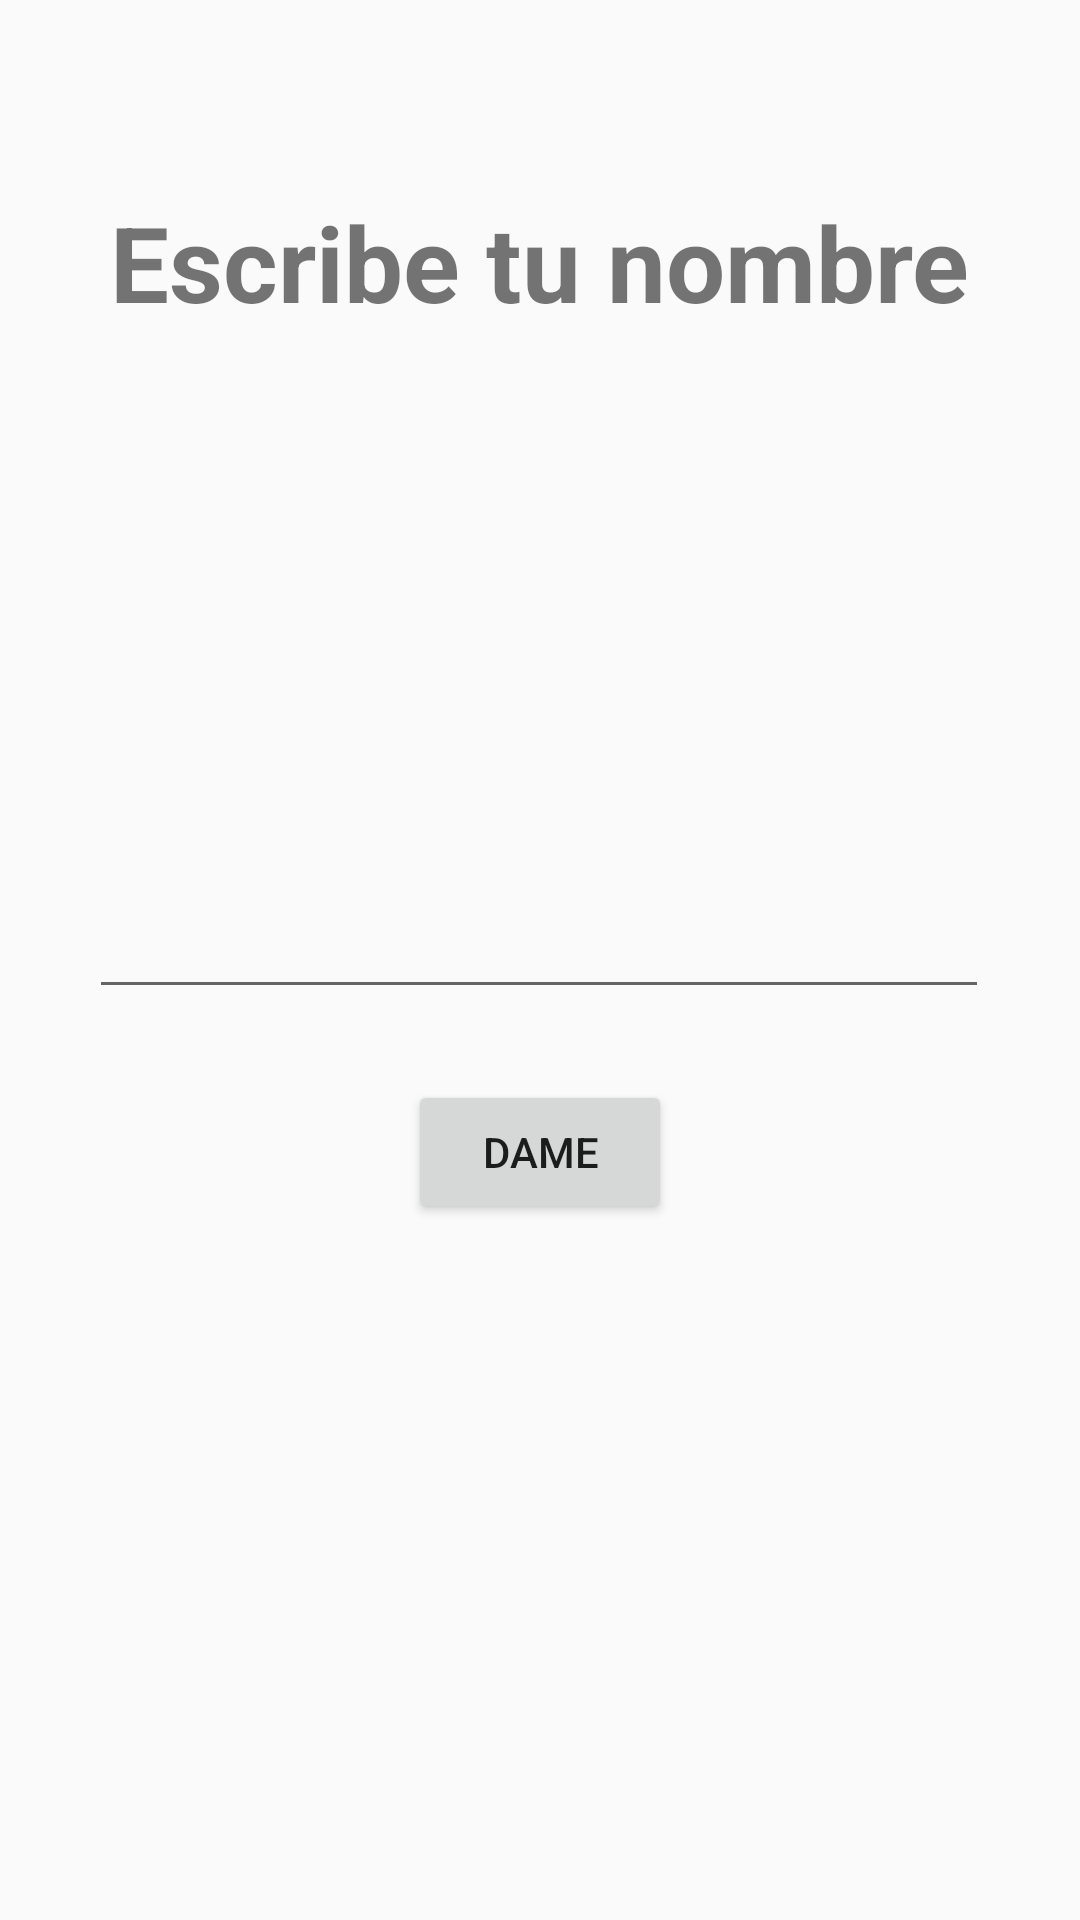

Layout XML and referenced resources for this Android screen:
<!-- AndroidManifest.xml: application theme Theme.AppCompat.Light -->
<!-- res/layout/activity_first_app.xml -->
<?xml version="1.0" encoding="utf-8"?>
<androidx.constraintlayout.widget.ConstraintLayout xmlns:android="http://schemas.android.com/apk/res/android"
    xmlns:app="http://schemas.android.com/apk/res-auto"
    xmlns:tools="http://schemas.android.com/tools"
    android:layout_width="match_parent"
    android:layout_height="match_parent"
    tools:context=".videoapp.FirstAppActivity">

    <TextView
        android:layout_width="wrap_content"
        android:layout_height="wrap_content"
        android:text="Escribe tu nombre"
        android:textSize="35sp"
        android:textStyle="bold"
        app:layout_constraintStart_toStartOf="parent"
        app:layout_constraintEnd_toEndOf="parent"
        app:layout_constraintTop_toTopOf="parent"
        android:layout_marginTop="64dp"
        ></TextView>


    <EditText
        android:id="@+id/etName"
        android:layout_width="300dp"
        android:singleLine="true"
        android:maxLines="1"
        android:layout_height="wrap_content"
        app:layout_constraintBottom_toTopOf="@id/btnStart"
        app:layout_constraintEnd_toEndOf="parent"
        app:layout_constraintHorizontal_bias="0.495"
        app:layout_constraintStart_toStartOf="parent"
        app:layout_constraintTop_toTopOf="parent"
        app:layout_constraintVertical_bias="0.926"></EditText>

    <androidx.appcompat.widget.AppCompatButton
        android:id="@+id/btnStart"
        android:layout_width="wrap_content"
        android:layout_height="wrap_content"
        android:layout_marginTop="360dp"
        android:text="Dame"
        app:layout_constraintEnd_toEndOf="parent"
        app:layout_constraintStart_toStartOf="parent"
        app:layout_constraintTop_toTopOf="parent"></androidx.appcompat.widget.AppCompatButton>

</androidx.constraintlayout.widget.ConstraintLayout>
<!-- resources referenced by this layout -->
<resources>

</resources>
